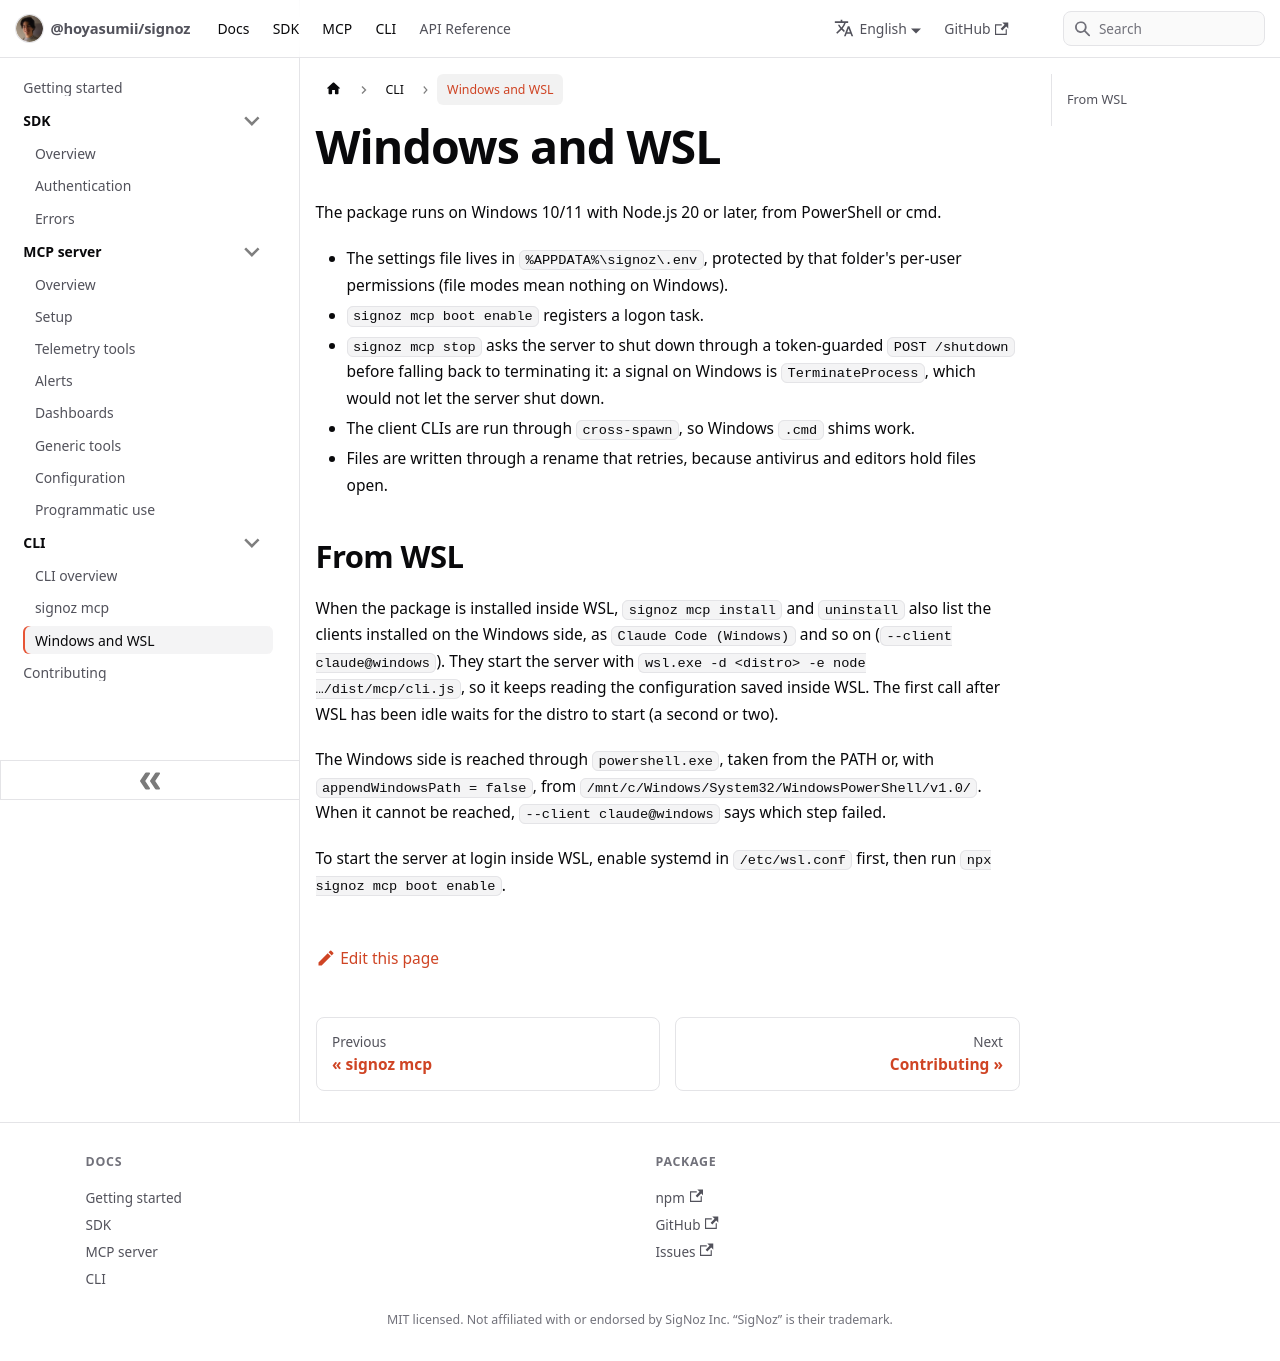

repository: Hoyasumii/signoz · page: docs/cli/windows.html · generator: docusaurus

---
sidebar_position: 3
title: Windows and WSL
description: "Using the CLI on Windows 10/11 from PowerShell or cmd, and registering the server in Windows clients from WSL."
---

# Windows and WSL

The package runs on Windows 10/11 with Node.js 20 or later, from PowerShell or cmd.

- The settings file lives in `%APPDATA%\signoz\.env`, protected by that folder's per-user permissions (file modes
  mean nothing on Windows).
- `signoz mcp boot enable` registers a logon task.
- `signoz mcp stop` asks the server to shut down through a token-guarded `POST /shutdown` before falling back to
  terminating it: a signal on Windows is `TerminateProcess`, which would not let the server shut down.
- The client CLIs are run through `cross-spawn`, so Windows `.cmd` shims work.
- Files are written through a rename that retries, because antivirus and editors hold files open.

## From WSL

When the package is installed inside WSL, `signoz mcp install` and `uninstall` also list the clients installed on
the Windows side, as `Claude Code (Windows)` and so on (`--client claude@windows`). They start the server with
`wsl.exe -d <distro> -e node …/dist/mcp/cli.js`, so it keeps reading the configuration saved inside WSL. The first
call after WSL has been idle waits for the distro to start (a second or two).

The Windows side is reached through `powershell.exe`, taken from the PATH or, with `appendWindowsPath = false`,
from `/mnt/c/Windows/System32/WindowsPowerShell/v1.0/`. When it cannot be reached, `--client claude@windows` says
which step failed.

To start the server at login inside WSL, enable systemd in `/etc/wsl.conf` first, then run
`npx signoz mcp boot enable`.
